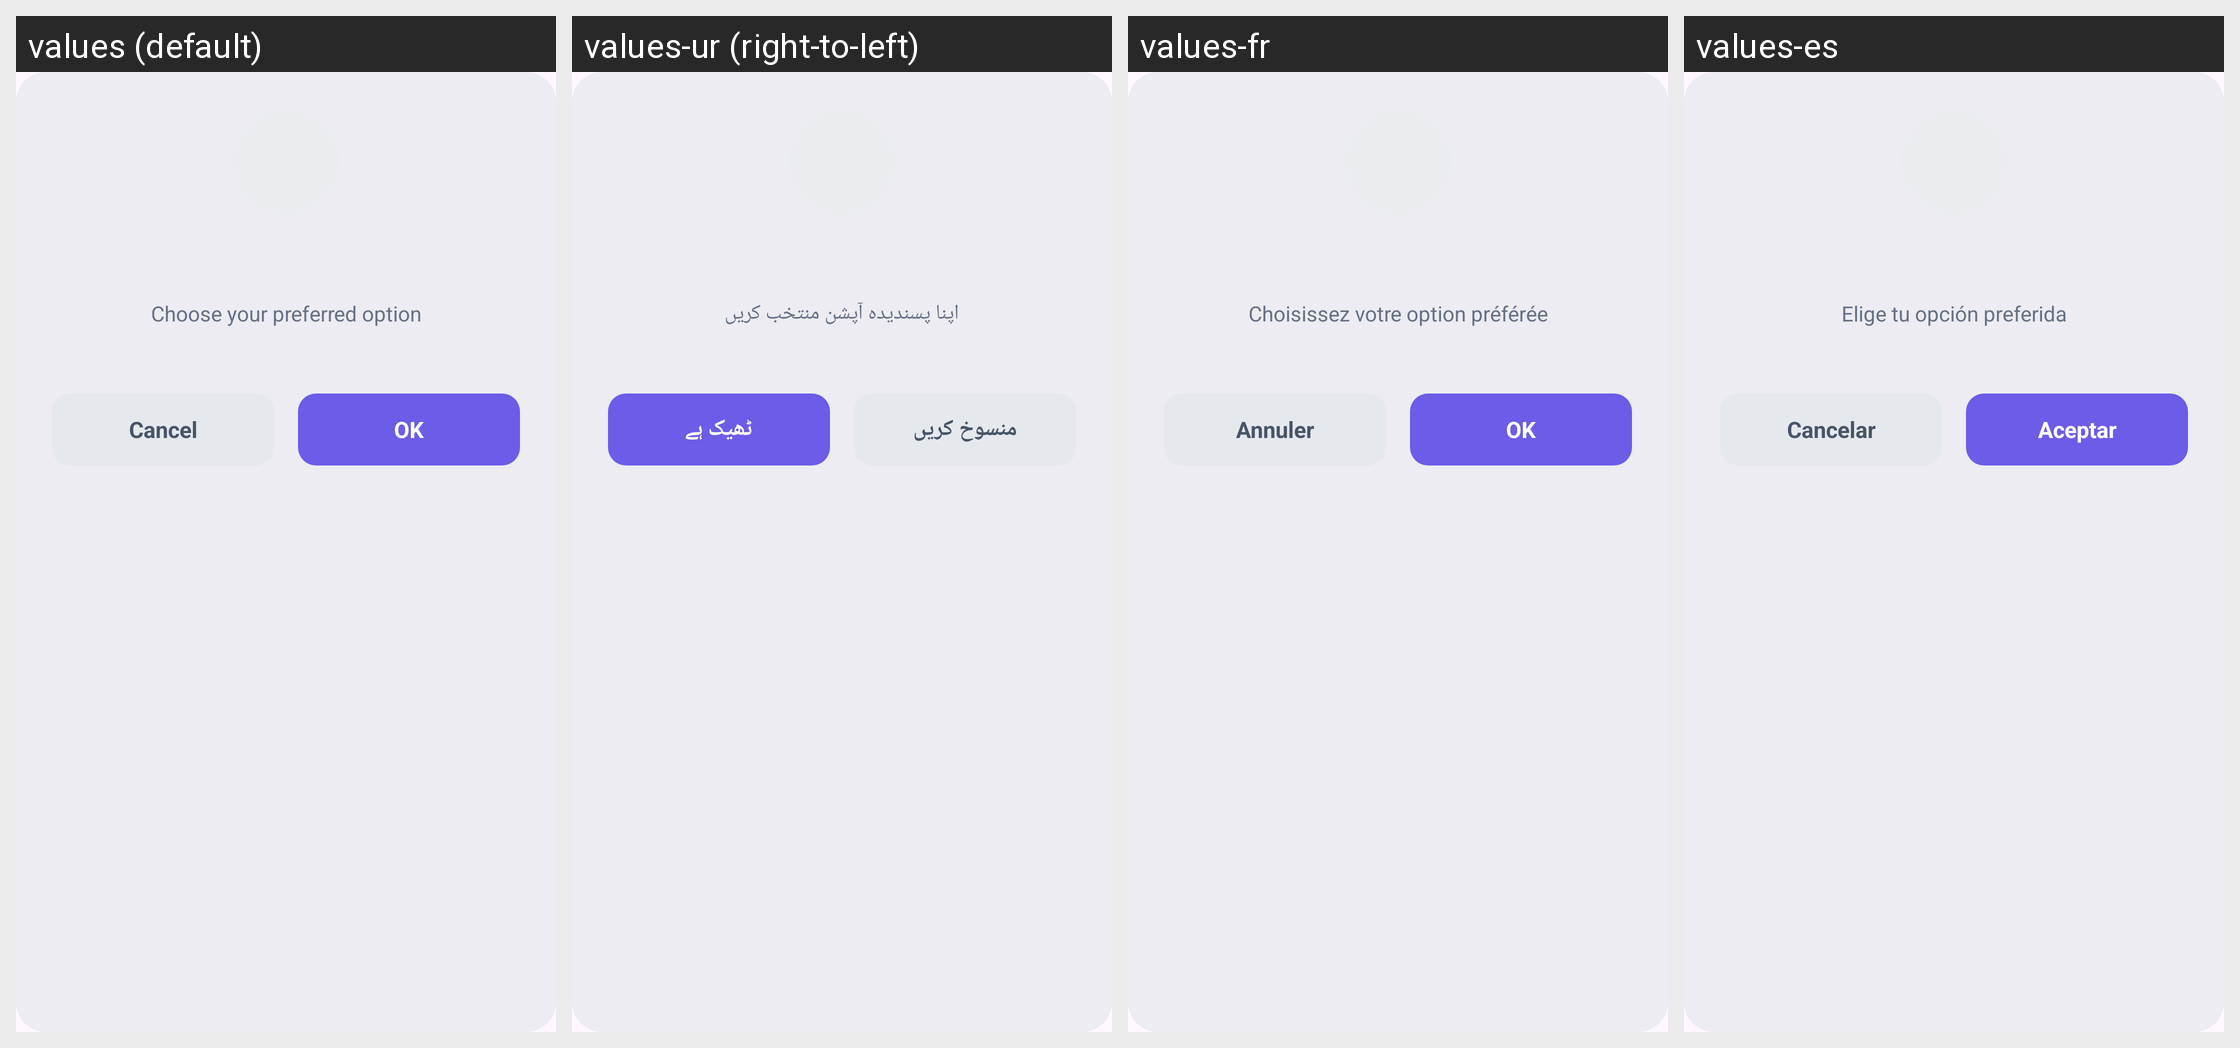

Here is an Android app screen in its default locale and in the app's own translations. Write out the translated-string differences for the strings that appear on this screen.
Android screen res/layout/dialog_single_choice.xml rendered under 4 locales, left to right: values (default), values-ur (right-to-left), values-fr, values-es. Device: Nexus 5 (rendered at 1080×1920; each locale shown at half size, 540×960, under a caption strip naming it); theme Theme.BlurFace.
Strings drawn on this screen, with the default value and each locale's value (text and hints the layout hard-codes, and strings that could not be matched under every locale, appear in the picture but are not listed):

choose_option_subtitle
  values: Choose your preferred option
  values-ur: اپنا پسندیدہ آپشن منتخب کریں
  values-fr: Choisissez votre option préférée
  values-es: Elige tu opción preferida

cancel
  values: Cancel
  values-ur: منسوخ کریں
  values-fr: Annuler
  values-es: Cancelar

ok
  values: OK
  values-ur: ٹھیک ہے
  values-fr: OK
  values-es: Aceptar
